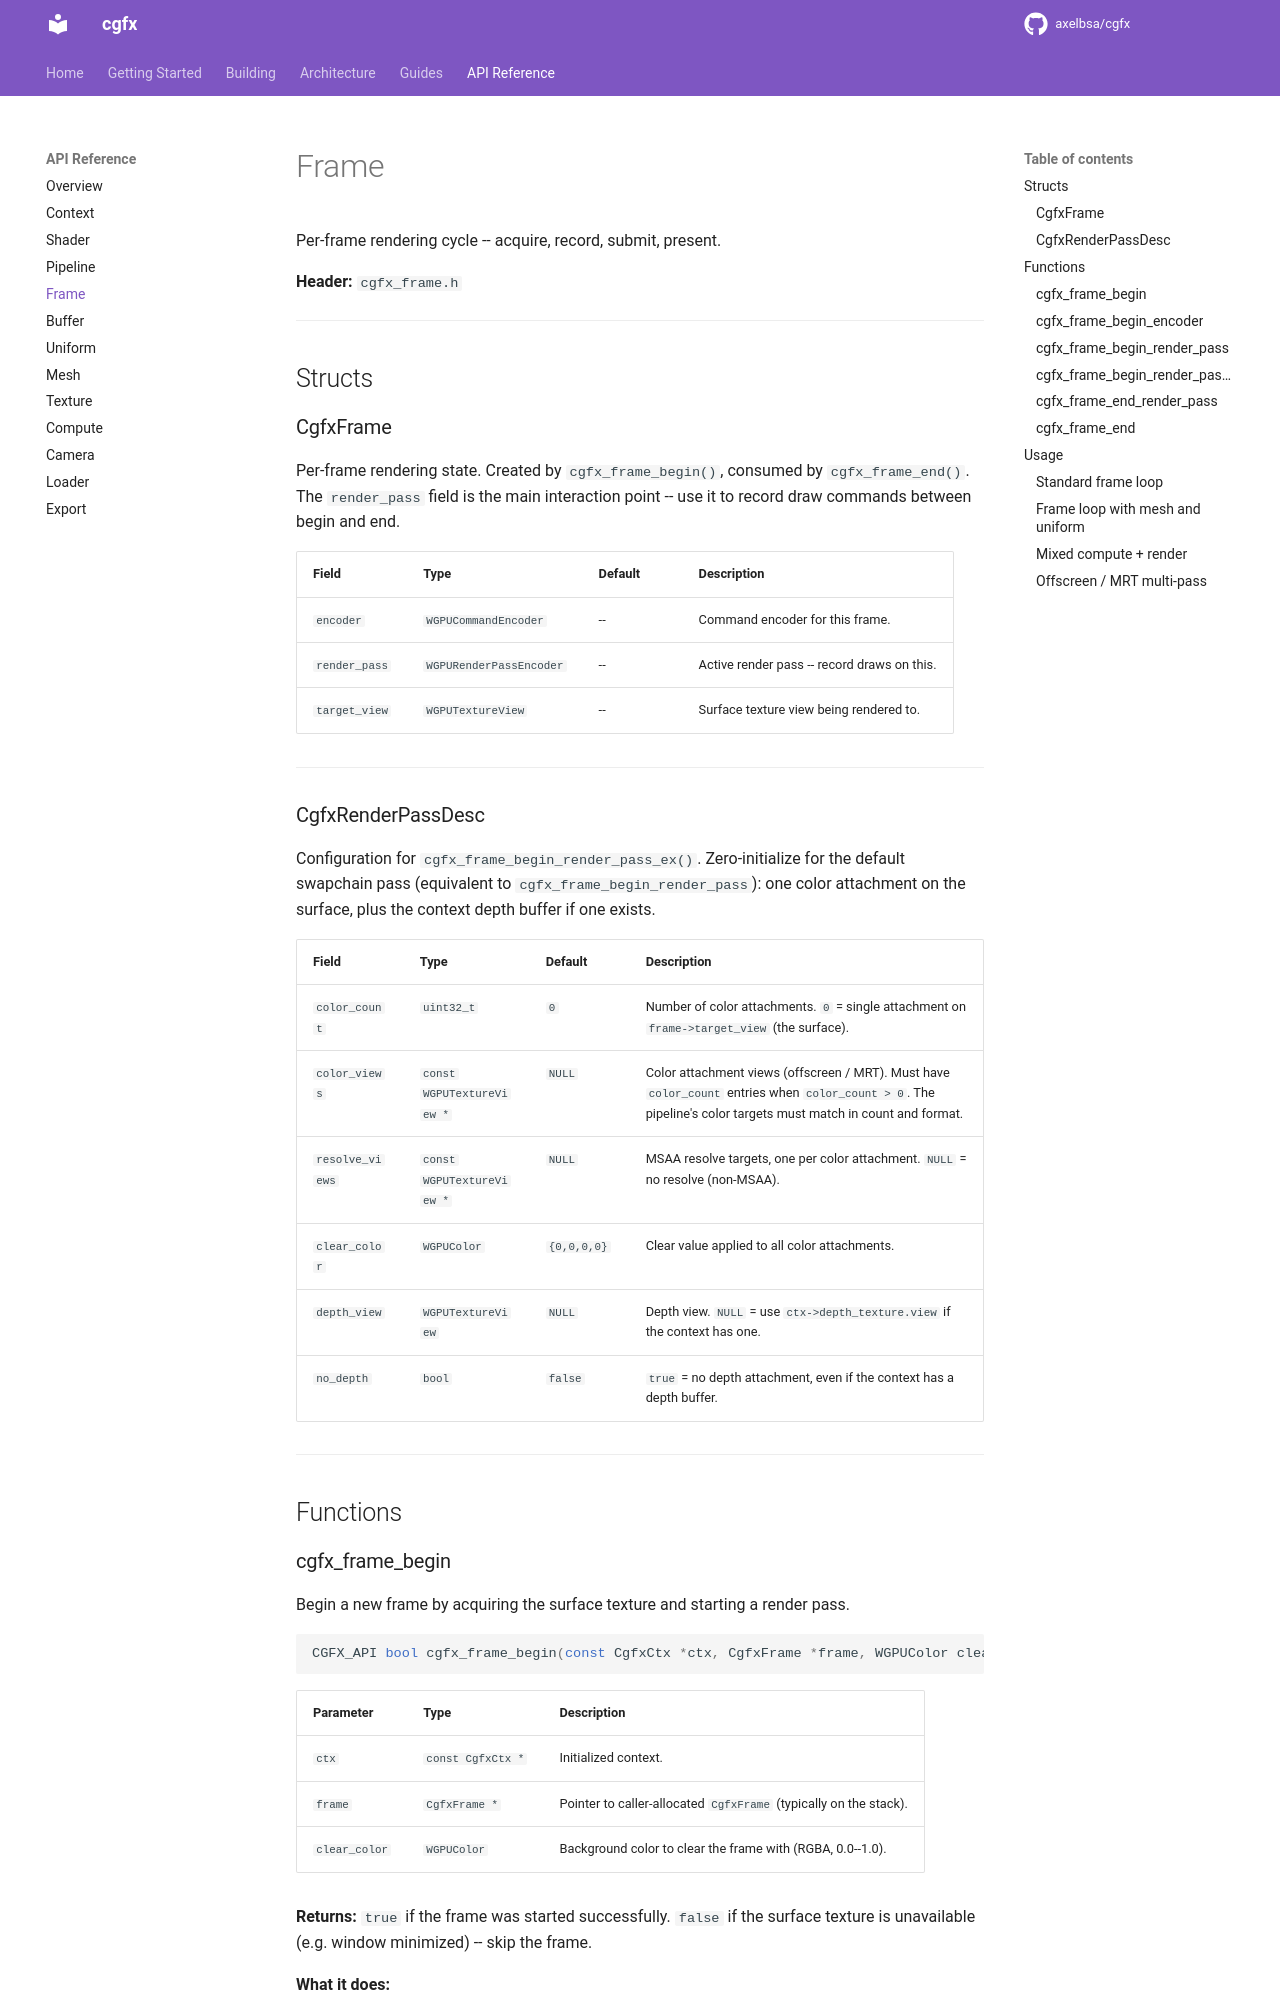

repository: axelbsa/cgfx · page: api/frame/index.html · generator: mkdocs

# Frame

Per-frame rendering cycle -- acquire, record, submit, present.

**Header:** `cgfx_frame.h`

---

## Structs

### CgfxFrame

Per-frame rendering state. Created by `cgfx_frame_begin()`, consumed by `cgfx_frame_end()`. The `render_pass` field is the main interaction point -- use it to record draw commands between begin and end.

| Field | Type | Default | Description |
|-------|------|---------|-------------|
| `encoder` | `WGPUCommandEncoder` | -- | Command encoder for this frame. |
| `render_pass` | `WGPURenderPassEncoder` | -- | Active render pass -- record draws on this. |
| `target_view` | `WGPUTextureView` | -- | Surface texture view being rendered to. |

---

### CgfxRenderPassDesc

Configuration for `cgfx_frame_begin_render_pass_ex()`. Zero-initialize for the default swapchain pass (equivalent to `cgfx_frame_begin_render_pass`): one color attachment on the surface, plus the context depth buffer if one exists.

| Field | Type | Default | Description |
|-------|------|---------|-------------|
| `color_count` | `uint32_t` | `0` | Number of color attachments. `0` = single attachment on `frame->target_view` (the surface). |
| `color_views` | `const WGPUTextureView *` | `NULL` | Color attachment views (offscreen / MRT). Must have `color_count` entries when `color_count > 0`. The pipeline's color targets must match in count and format. |
| `resolve_views` | `const WGPUTextureView *` | `NULL` | MSAA resolve targets, one per color attachment. `NULL` = no resolve (non-MSAA). |
| `clear_color` | `WGPUColor` | `{0,0,0,0}` | Clear value applied to all color attachments. |
| `depth_view` | `WGPUTextureView` | `NULL` | Depth view. `NULL` = use `ctx->depth_texture.view` if the context has one. |
| `no_depth` | `bool` | `false` | `true` = no depth attachment, even if the context has a depth buffer. |

---

## Functions
